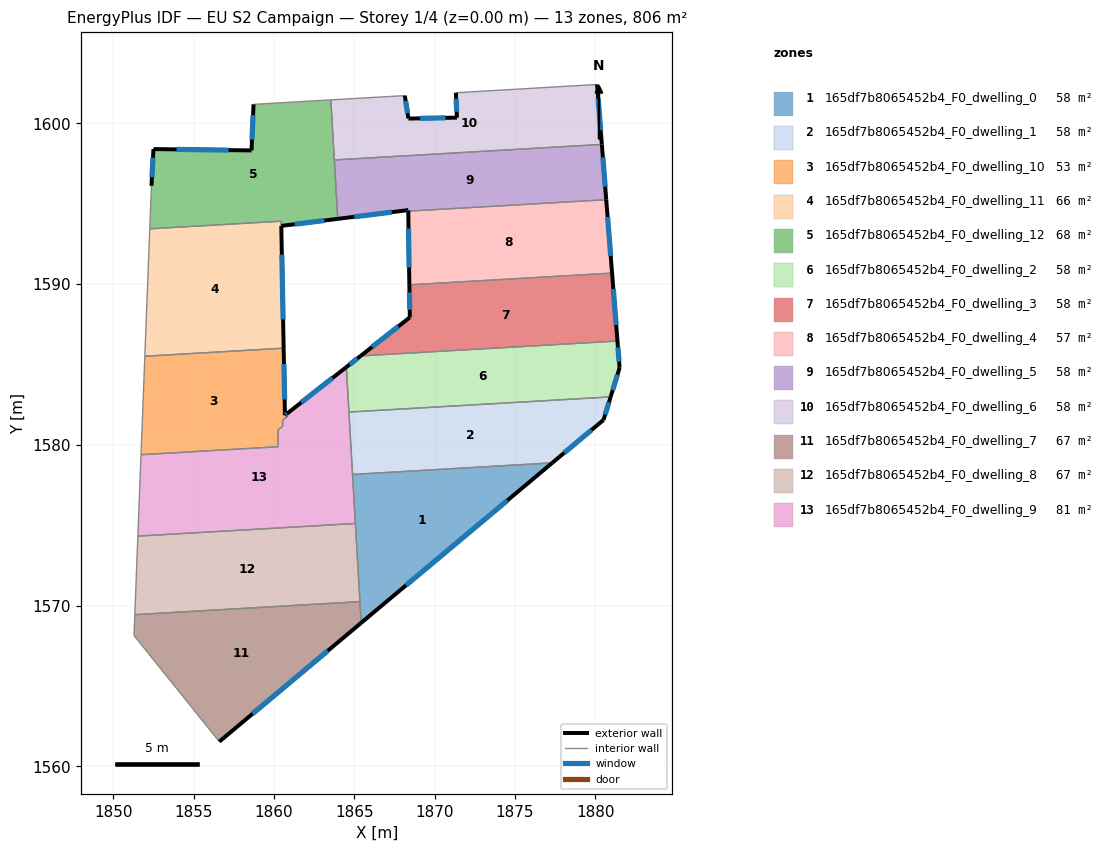
=== STOREY PLAN SPEC (per zone: floor XY polygon, exterior-wall plan segments, windows/doors) ===
zone 1: 165df7b8065452b4_F0_dwelling_0  (57.6 m²)
  floor: (1877.32, 1578.88) (1865.43, 1568.92) (1864.89, 1578.16)
  exterior wall: (1865.43, 1568.92) – (1877.32, 1578.88)  [15.5 m]
    window: (1868.22, 1571.26) – (1874.53, 1576.54)  [13.1 m²]
  interior walls: 4
zone 2: 165df7b8065452b4_F0_dwelling_1  (57.6 m²)
  floor: (1880.95, 1582.98) (1880.51, 1581.55) (1877.32, 1578.88) (1864.89, 1578.16) (1864.67, 1582.04)
  exterior wall: (1880.51, 1581.55) – (1880.95, 1582.98)  [1.5 m]
    window: (1880.61, 1581.89) – (1880.84, 1582.65)  [1.3 m²]
  exterior wall: (1877.32, 1578.88) – (1880.51, 1581.55)  [4.2 m]
    window: (1878.07, 1579.51) – (1879.76, 1580.92)  [3.5 m²]
  interior walls: 3
zone 3: 165df7b8065452b4_F0_dwelling_10  (53.3 m²)
  floor: (1860.61, 1586.01) (1860.69, 1581.84) (1860.83, 1581.96) (1860.84, 1581.77) (1860.54, 1581.54) (1860.55, 1581.16) (1860.25, 1580.93) (1860.26, 1580.33) (1860.27, 1579.88) (1851.73, 1579.39) (1851.97, 1585.51)
  exterior wall: (1860.83, 1581.96) – (1860.69, 1581.84)  [0.2 m]
    window: (1860.80, 1581.93) – (1860.72, 1581.87)  [0.2 m²]
  exterior wall: (1860.69, 1581.84) – (1860.61, 1586.01)  [4.2 m]
    window: (1860.67, 1582.82) – (1860.63, 1585.03)  [3.5 m²]
  interior walls: 9
zone 4: 165df7b8065452b4_F0_dwelling_11  (66.5 m²)
  floor: (1860.45, 1593.91) (1860.46, 1593.62) (1860.61, 1586.01) (1851.97, 1585.51) (1852.28, 1593.44)
  exterior wall: (1860.61, 1586.01) – (1860.46, 1593.62)  [7.6 m]
    window: (1860.57, 1587.80) – (1860.49, 1591.83)  [6.4 m²]
  interior walls: 4
zone 5: 165df7b8065452b4_F0_dwelling_12  (67.8 m²)
  floor: (1863.54, 1601.46) (1863.97, 1594.12) (1863.97, 1594.06) (1860.46, 1593.62) (1860.45, 1593.91) (1852.28, 1593.45) (1852.38, 1596.11) (1852.51, 1598.40) (1858.61, 1598.32) (1858.73, 1601.18)
  exterior wall: (1852.51, 1598.40) – (1852.38, 1596.11)  [2.3 m]
    window: (1852.48, 1597.86) – (1852.41, 1596.65)  [1.9 m²]
  exterior wall: (1858.61, 1598.32) – (1852.51, 1598.40)  [6.1 m]
    window: (1857.18, 1598.34) – (1853.94, 1598.38)  [5.1 m²]
  exterior wall: (1858.73, 1601.18) – (1858.61, 1598.32)  [2.9 m]
    window: (1858.70, 1600.51) – (1858.64, 1598.99)  [2.4 m²]
  exterior wall: (1860.46, 1593.62) – (1863.97, 1594.06)  [3.5 m]
    window: (1861.28, 1593.72) – (1863.15, 1593.96)  [3.0 m²]
  interior walls: 8
zone 6: 165df7b8065452b4_F0_dwelling_2  (57.6 m²)
  floor: (1881.37, 1586.46) (1881.51, 1584.79) (1880.95, 1582.98) (1864.67, 1582.04) (1864.51, 1584.83) (1865.40, 1585.53)
  exterior wall: (1865.40, 1585.53) – (1864.51, 1584.83)  [1.1 m]
    window: (1865.19, 1585.37) – (1864.72, 1585.00)  [1.0 m²]
  exterior wall: (1881.51, 1584.79) – (1881.37, 1586.46)  [1.7 m]
    window: (1881.48, 1585.18) – (1881.40, 1586.07)  [1.4 m²]
  exterior wall: (1880.95, 1582.98) – (1881.51, 1584.79)  [1.9 m]
    window: (1881.08, 1583.41) – (1881.37, 1584.37)  [1.6 m²]
  interior walls: 3
zone 7: 165df7b8065452b4_F0_dwelling_3  (57.6 m²)
  floor: (1881.04, 1590.68) (1881.37, 1586.46) (1865.40, 1585.53) (1868.46, 1587.93) (1868.43, 1589.96)
  exterior wall: (1868.43, 1589.96) – (1868.46, 1587.93)  [2.0 m]
    window: (1868.43, 1589.48) – (1868.45, 1588.41)  [1.7 m²]
  exterior wall: (1881.37, 1586.46) – (1881.04, 1590.68)  [4.2 m]
    window: (1881.30, 1587.45) – (1881.12, 1589.69)  [3.6 m²]
  exterior wall: (1868.46, 1587.93) – (1865.40, 1585.53)  [3.9 m]
    window: (1867.74, 1587.37) – (1866.12, 1586.10)  [3.3 m²]
  interior walls: 2
zone 8: 165df7b8065452b4_F0_dwelling_4  (57.2 m²)
  floor: (1880.67, 1595.25) (1881.04, 1590.68) (1868.43, 1589.96) (1868.36, 1594.54)
  exterior wall: (1881.04, 1590.68) – (1880.67, 1595.25)  [4.6 m]
    window: (1880.95, 1591.76) – (1880.76, 1594.18)  [3.9 m²]
  exterior wall: (1868.36, 1594.54) – (1868.43, 1589.96)  [4.6 m]
    window: (1868.38, 1593.46) – (1868.41, 1591.03)  [3.9 m²]
  interior walls: 2
zone 9: 165df7b8065452b4_F0_dwelling_5  (57.9 m²)
  floor: (1880.40, 1598.69) (1880.67, 1595.25) (1868.36, 1594.54) (1868.36, 1594.61) (1863.97, 1594.06) (1863.97, 1594.12) (1863.96, 1594.28) (1863.76, 1597.72)
  exterior wall: (1880.67, 1595.25) – (1880.40, 1598.69)  [3.4 m]
    window: (1880.61, 1596.06) – (1880.47, 1597.88)  [2.9 m²]
  exterior wall: (1868.36, 1594.61) – (1868.36, 1594.54)  [0.1 m]
    window: (1868.36, 1594.59) – (1868.36, 1594.55)  [0.1 m²]
  exterior wall: (1863.97, 1594.06) – (1868.36, 1594.61)  [4.4 m]
    window: (1865.00, 1594.19) – (1867.33, 1594.48)  [3.7 m²]
  interior walls: 5
zone 10: 165df7b8065452b4_F0_dwelling_6  (57.6 m²)
  floor: (1880.10, 1602.42) (1880.40, 1598.69) (1863.76, 1597.72) (1863.54, 1601.46) (1868.14, 1601.73) (1868.37, 1600.30) (1871.39, 1600.36) (1871.32, 1601.90)
  exterior wall: (1880.40, 1598.69) – (1880.10, 1602.42)  [3.7 m]
    window: (1880.33, 1599.57) – (1880.17, 1601.54)  [3.2 m²]
  exterior wall: (1868.37, 1600.30) – (1868.14, 1601.73)  [1.4 m]
    window: (1868.32, 1600.63) – (1868.20, 1601.39)  [1.2 m²]
  exterior wall: (1871.39, 1600.36) – (1868.37, 1600.30)  [3.0 m]
    window: (1870.68, 1600.34) – (1869.08, 1600.31)  [2.5 m²]
  exterior wall: (1871.32, 1601.90) – (1871.39, 1600.36)  [1.5 m]
    window: (1871.34, 1601.54) – (1871.37, 1600.72)  [1.3 m²]
  interior walls: 4
zone 11: 165df7b8065452b4_F0_dwelling_7  (67.1 m²)
  floor: (1865.35, 1570.25) (1865.43, 1568.92) (1856.60, 1561.54) (1851.30, 1568.14) (1851.35, 1569.43)
  exterior wall: (1856.60, 1561.54) – (1865.43, 1568.92)  [11.5 m]
    window: (1858.68, 1563.27) – (1863.36, 1567.19)  [9.7 m²]
  interior walls: 4
zone 12: 165df7b8065452b4_F0_dwelling_8  (67.2 m²)
  floor: (1865.07, 1575.11) (1865.35, 1570.25) (1851.35, 1569.43) (1851.54, 1574.32)
  interior walls: 4
zone 13: 165df7b8065452b4_F0_dwelling_9  (81.0 m²)
  floor: (1864.51, 1584.83) (1865.07, 1575.11) (1851.54, 1574.32) (1851.73, 1579.39) (1860.27, 1579.88) (1860.27, 1580.34) (1860.25, 1580.93) (1860.55, 1581.16) (1860.54, 1581.54) (1860.84, 1581.77) (1860.83, 1581.96)
  exterior wall: (1864.51, 1584.83) – (1860.83, 1581.96)  [4.7 m]
    window: (1863.64, 1584.16) – (1861.70, 1582.63)  [3.9 m²]
  interior walls: 12

=== DERIVED (storey summary) ===
Building: EU S2 Campaign
Storey: 1 of 4  (floor level z = 0.00 m)
Storey gross floor area: 805.8 m²
Zones on this storey: 13
  - 165df7b8065452b4_F0_dwelling_0: floor 57.6 m²; exterior wall 15.5 m (46.5 m²); 1 window(s) 13.1 m²; WWR 28.1%
  - 165df7b8065452b4_F0_dwelling_1: floor 57.6 m²; exterior wall 5.7 m (17.0 m²); 2 window(s) 4.8 m²; WWR 28.1%
  - 165df7b8065452b4_F0_dwelling_10: floor 53.3 m²; exterior wall 4.4 m (13.1 m²); 2 window(s) 3.7 m²; WWR 28.1%
  - 165df7b8065452b4_F0_dwelling_11: floor 66.5 m²; exterior wall 7.6 m (22.8 m²); 1 window(s) 6.4 m²; WWR 28.1%
  - 165df7b8065452b4_F0_dwelling_12: floor 67.8 m²; exterior wall 14.8 m (44.4 m²); 4 window(s) 12.5 m²; WWR 28.1%
  - 165df7b8065452b4_F0_dwelling_2: floor 57.6 m²; exterior wall 4.7 m (14.1 m²); 3 window(s) 4.0 m²; WWR 28.1%
  - 165df7b8065452b4_F0_dwelling_3: floor 57.6 m²; exterior wall 10.2 m (30.5 m²); 3 window(s) 8.6 m²; WWR 28.1%
  - 165df7b8065452b4_F0_dwelling_4: floor 57.2 m²; exterior wall 9.2 m (27.5 m²); 2 window(s) 7.7 m²; WWR 28.1%
  - 165df7b8065452b4_F0_dwelling_5: floor 57.9 m²; exterior wall 7.9 m (23.8 m²); 3 window(s) 6.7 m²; WWR 28.1%
  - 165df7b8065452b4_F0_dwelling_6: floor 57.6 m²; exterior wall 9.8 m (29.3 m²); 4 window(s) 8.2 m²; WWR 28.1%
  - 165df7b8065452b4_F0_dwelling_7: floor 67.1 m²; exterior wall 11.5 m (34.5 m²); 1 window(s) 9.7 m²; WWR 28.1%
  - 165df7b8065452b4_F0_dwelling_8: floor 67.2 m²
  - 165df7b8065452b4_F0_dwelling_9: floor 81.0 m²; exterior wall 4.7 m (14.0 m²); 1 window(s) 3.9 m²; WWR 28.1%
Zone adjacency (shared interzone walls):
  - 165df7b8065452b4_F0_dwelling_0 ↔ 165df7b8065452b4_F0_dwelling_1
  - 165df7b8065452b4_F0_dwelling_0 ↔ 165df7b8065452b4_F0_dwelling_7
  - 165df7b8065452b4_F0_dwelling_0 ↔ 165df7b8065452b4_F0_dwelling_8
  - 165df7b8065452b4_F0_dwelling_0 ↔ 165df7b8065452b4_F0_dwelling_9
  - 165df7b8065452b4_F0_dwelling_1 ↔ 165df7b8065452b4_F0_dwelling_2
  - 165df7b8065452b4_F0_dwelling_1 ↔ 165df7b8065452b4_F0_dwelling_9
  - 165df7b8065452b4_F0_dwelling_10 ↔ 165df7b8065452b4_F0_dwelling_11
  - 165df7b8065452b4_F0_dwelling_10 ↔ 165df7b8065452b4_F0_dwelling_9
  - 165df7b8065452b4_F0_dwelling_11 ↔ 165df7b8065452b4_F0_dwelling_12
  - 165df7b8065452b4_F0_dwelling_12 ↔ 165df7b8065452b4_F0_dwelling_5
  - 165df7b8065452b4_F0_dwelling_12 ↔ 165df7b8065452b4_F0_dwelling_6
  - 165df7b8065452b4_F0_dwelling_2 ↔ 165df7b8065452b4_F0_dwelling_3
  - 165df7b8065452b4_F0_dwelling_2 ↔ 165df7b8065452b4_F0_dwelling_9
  - 165df7b8065452b4_F0_dwelling_3 ↔ 165df7b8065452b4_F0_dwelling_4
  - 165df7b8065452b4_F0_dwelling_4 ↔ 165df7b8065452b4_F0_dwelling_5
  - 165df7b8065452b4_F0_dwelling_5 ↔ 165df7b8065452b4_F0_dwelling_6
  - 165df7b8065452b4_F0_dwelling_7 ↔ 165df7b8065452b4_F0_dwelling_8
  - 165df7b8065452b4_F0_dwelling_8 ↔ 165df7b8065452b4_F0_dwelling_9